Dataset: Green-Coffee-Bean-Defects-Classification (GitHub, youralfa/Green-Coffee-Bean-Defects-Classification). Classes: broken or chipped or cut, dried cherry pod, floater, foreign matter, full black, full sour, fungus damaged, hull or husk, immature or unripe, parchment or pergamino, partial black, partial sour, severe insect damage, shell, slight insect damage, specialty, withered.

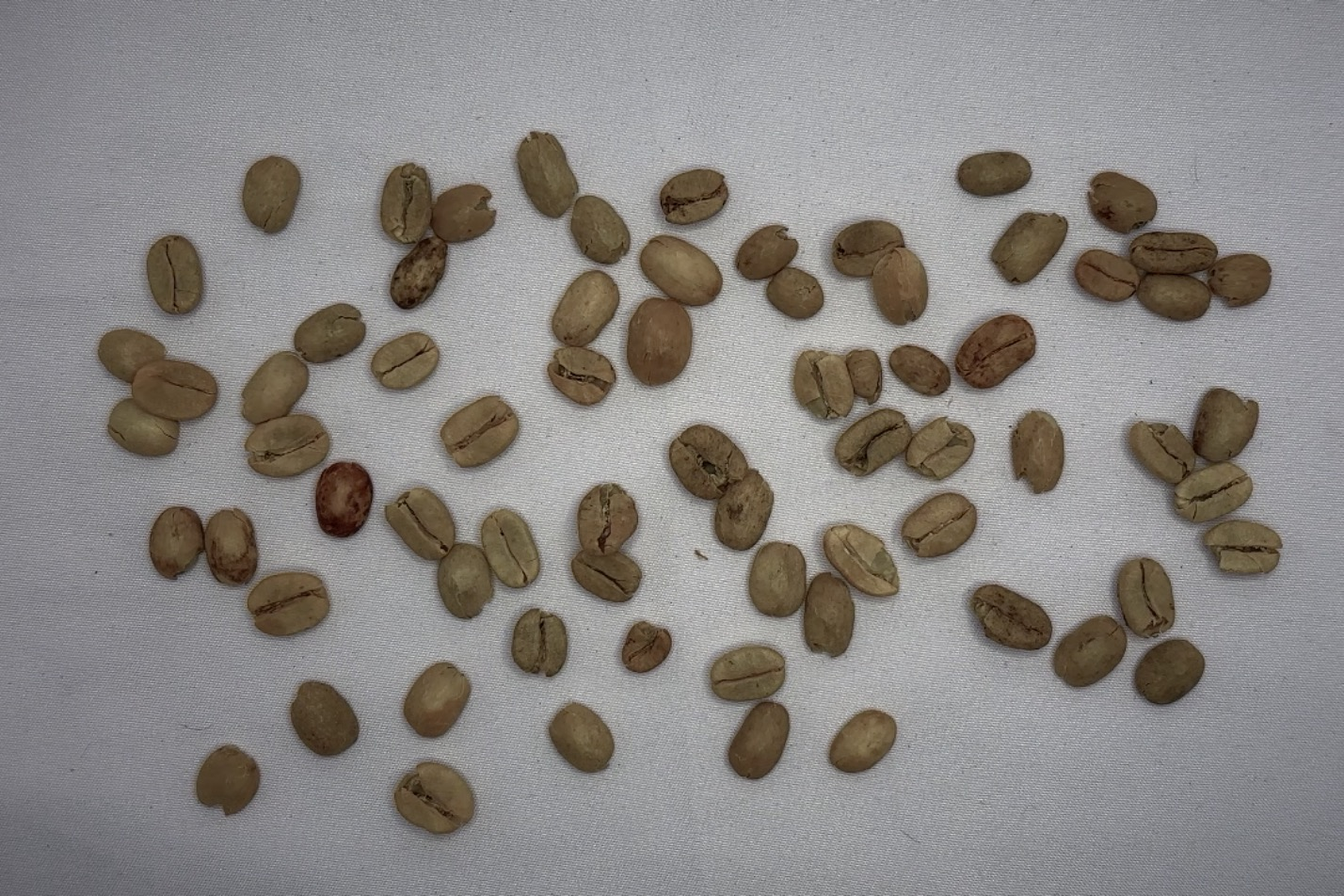
Label: parchment or pergamino

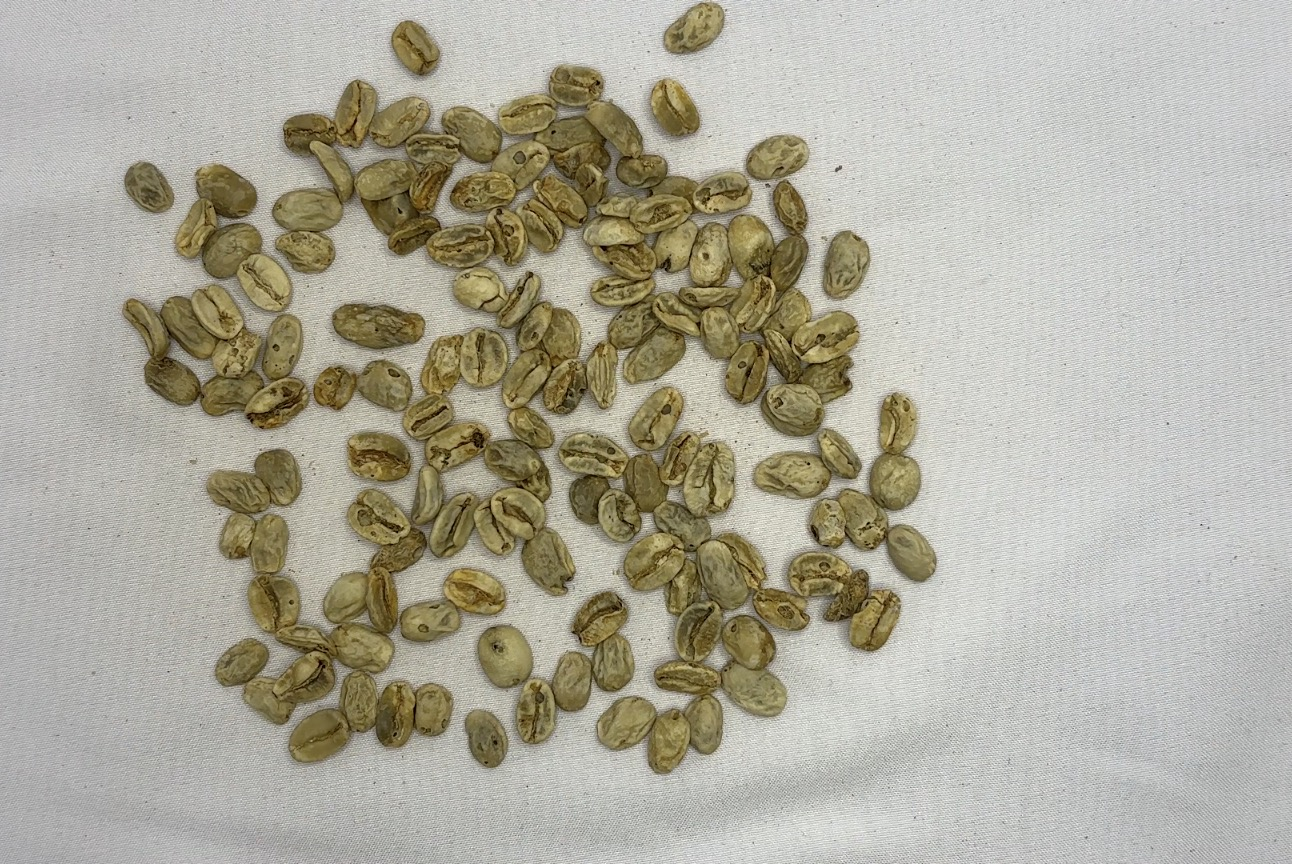
Label: withered

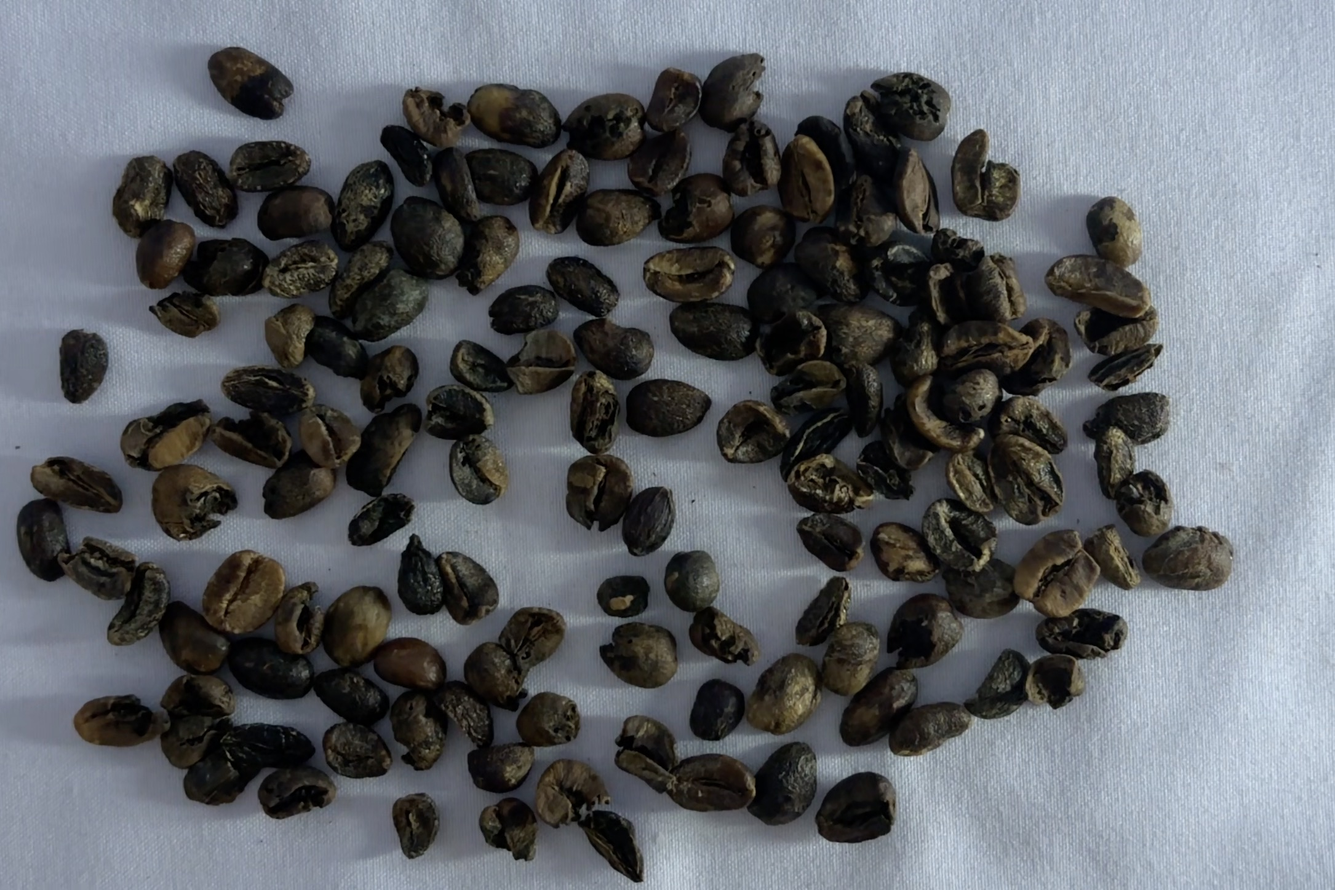
Label: full black

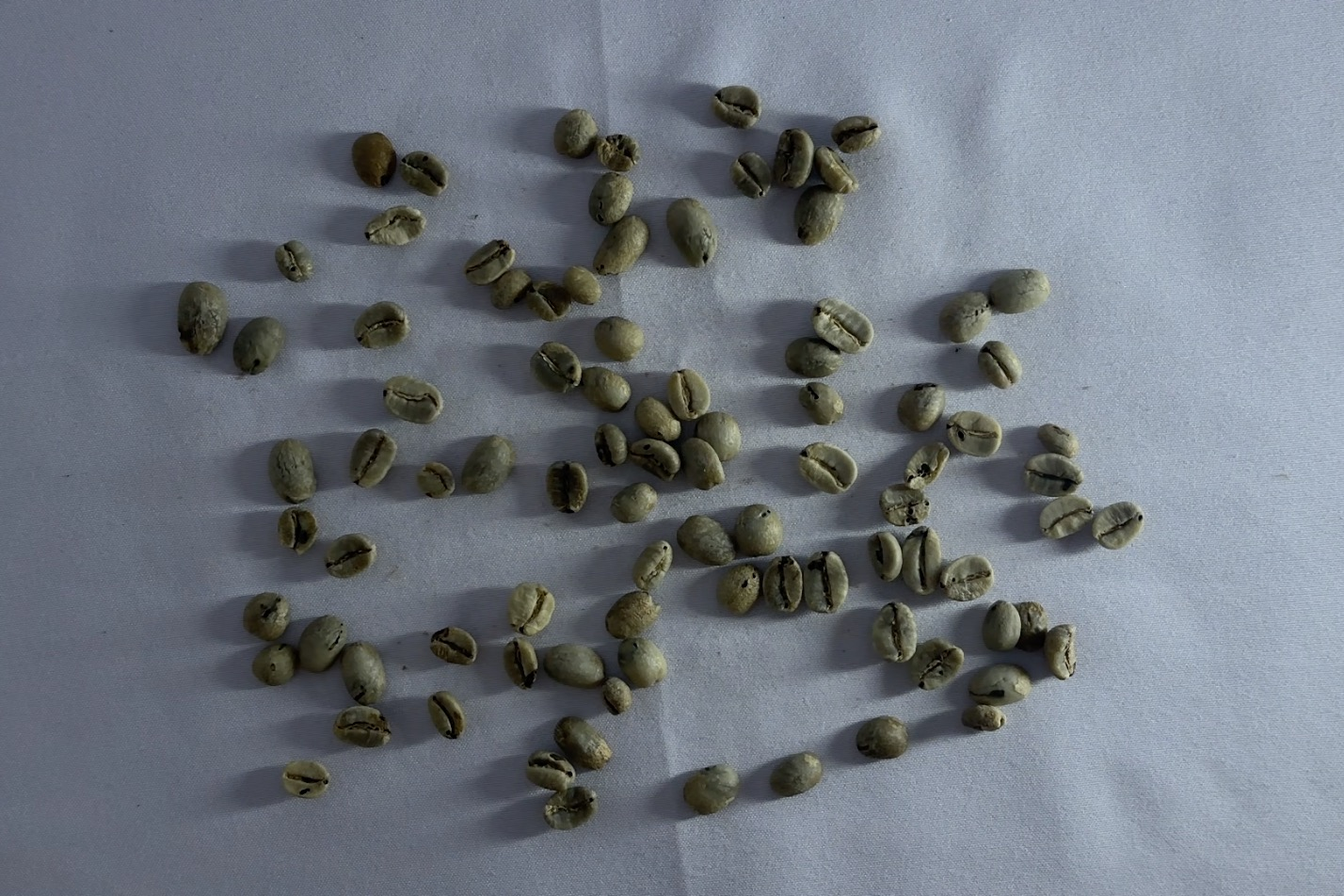
Label: severe insect damage

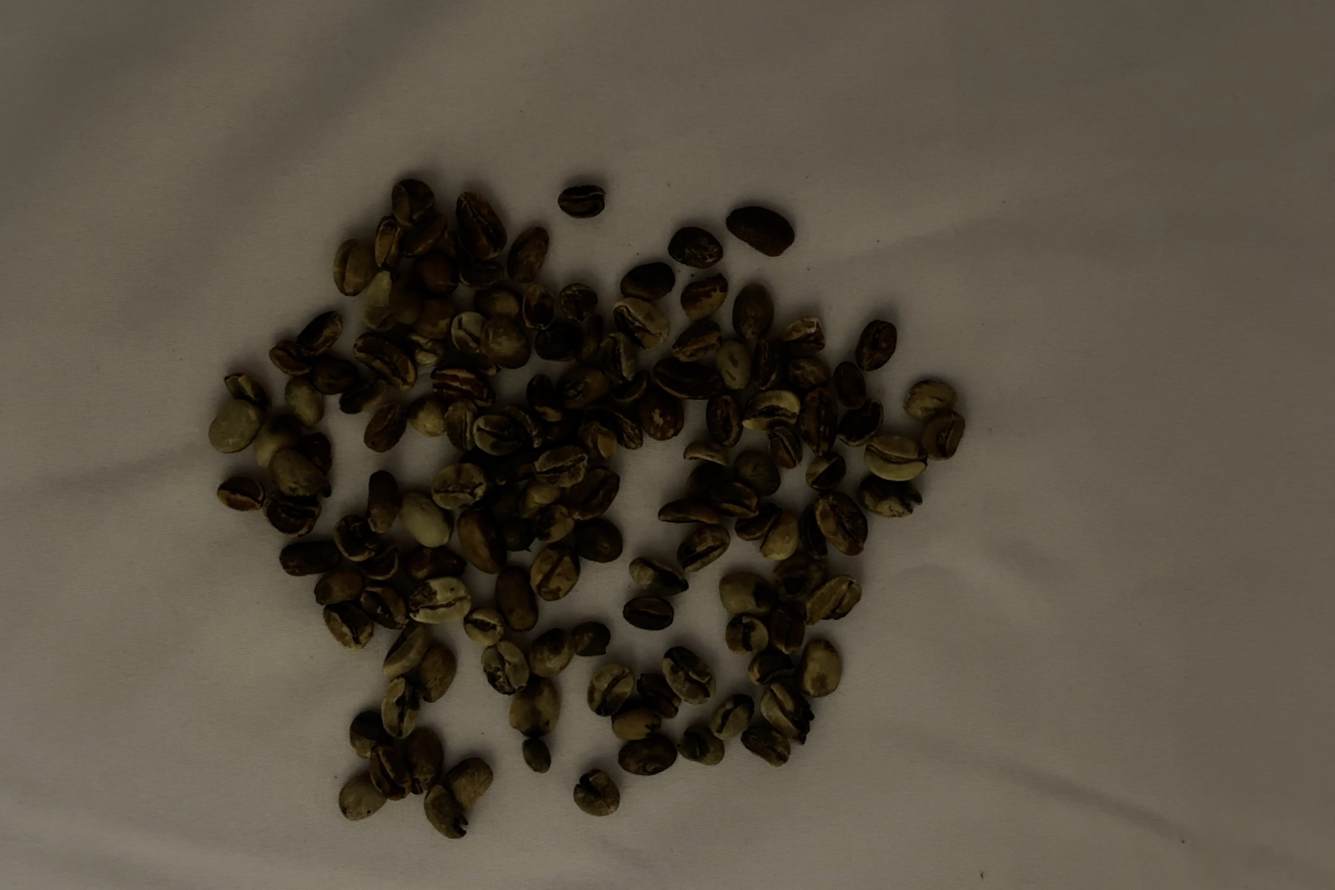
Label: partial black

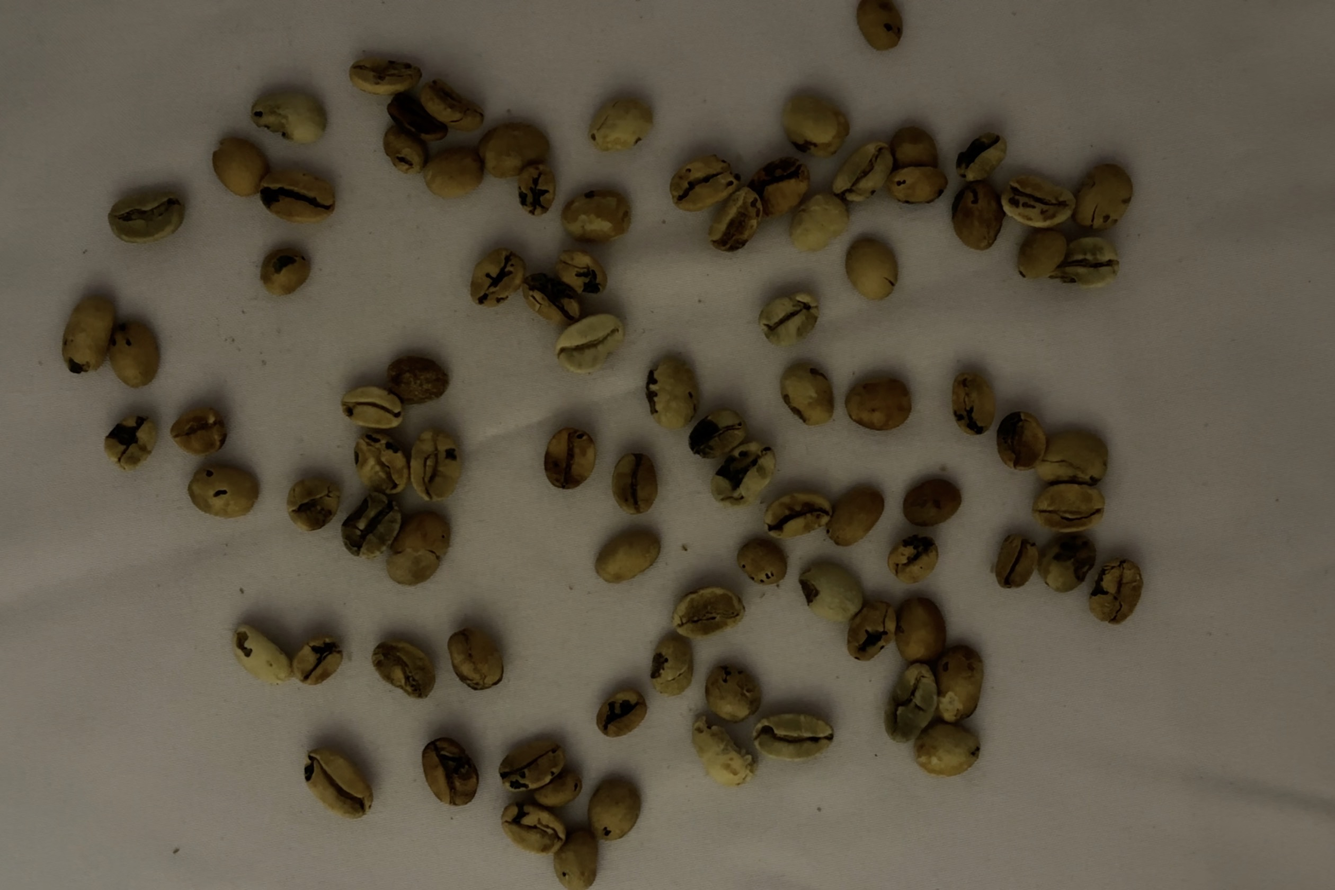
Label: fungus damaged
